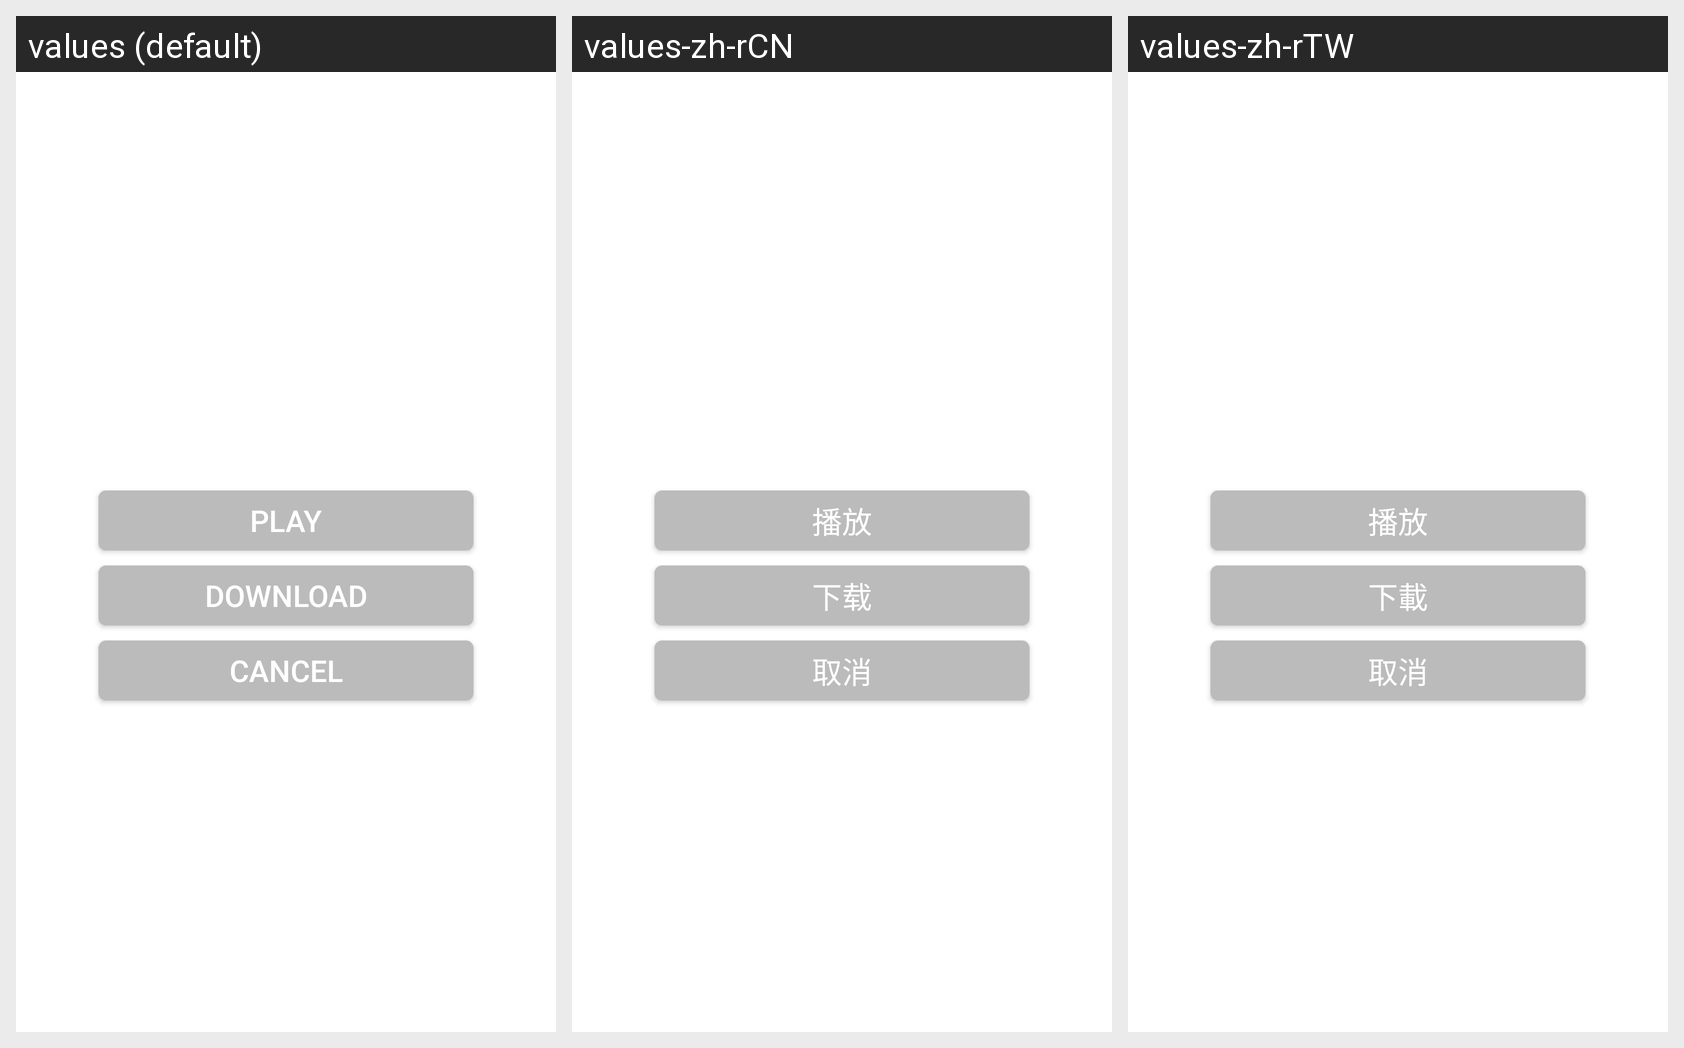

For this localized Android screen grid, give each drawn string resource with its value in every locale shown.
Android screen res/layout/popview_video_online.xml rendered under 3 locales, left to right: values (default), values-zh-rCN, values-zh-rTW. Device: Nexus 5 (rendered at 1080×1920; each locale shown at half size, 540×960, under a caption strip naming it); theme Theme.MaterialComponents.DayNight.NoActionBar.
Other locales in the repository, not shown: values-de, values-es, values-it, values-ja, values-ko, values-pt, values-tr, values-vi, values-zh-rHK.
Strings drawn on this screen, with the default value and each locale's value (text and hints the layout hard-codes, and strings that could not be matched under every locale, appear in the picture but are not listed):

btn_play_video_online
  values: Play
  values-zh-rCN: 播放
  values-zh-rTW: 播放

btn_download_local_video
  values: Download
  values-zh-rCN: 下载
  values-zh-rTW: 下載

cancel
  values: Cancel
  values-zh-rCN: 取消
  values-zh-rTW: 取消
